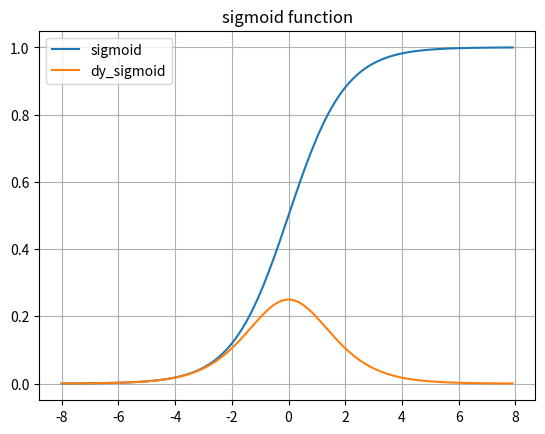

This chart was generated by the following Python code:
#coding: UTF-8

import matplotlib.pyplot as plt
import numpy as np
import math

def sigmoid(a):
    return 1 / (1 + np.exp(-a))

def d_sigmoid(a):
    return sigmoid(a) * (1 - sigmoid(a))

e = math.e
dx = 0.1
x = np.arange(-8, 8, dx)

# シグモイド関数： y = 1 / (1 + e^(-x))
y_sig = sigmoid(x)
# シグモイド関数の傾き（微分）
# y_dsig = (sigmoid(x+dx) - sigmoid(x)) / dx
y_dsig = sigmoid(x) * (1 - sigmoid(x))
dmax = max(y_dsig)

# 1 / 1 + e^-x
plt.title("sigmoid function")
plt.grid()
plt.plot(x, y_sig, label="sigmoid")
plt.plot(x, y_dsig, label="dy_sigmoid")
plt.legend()
plt.show()
